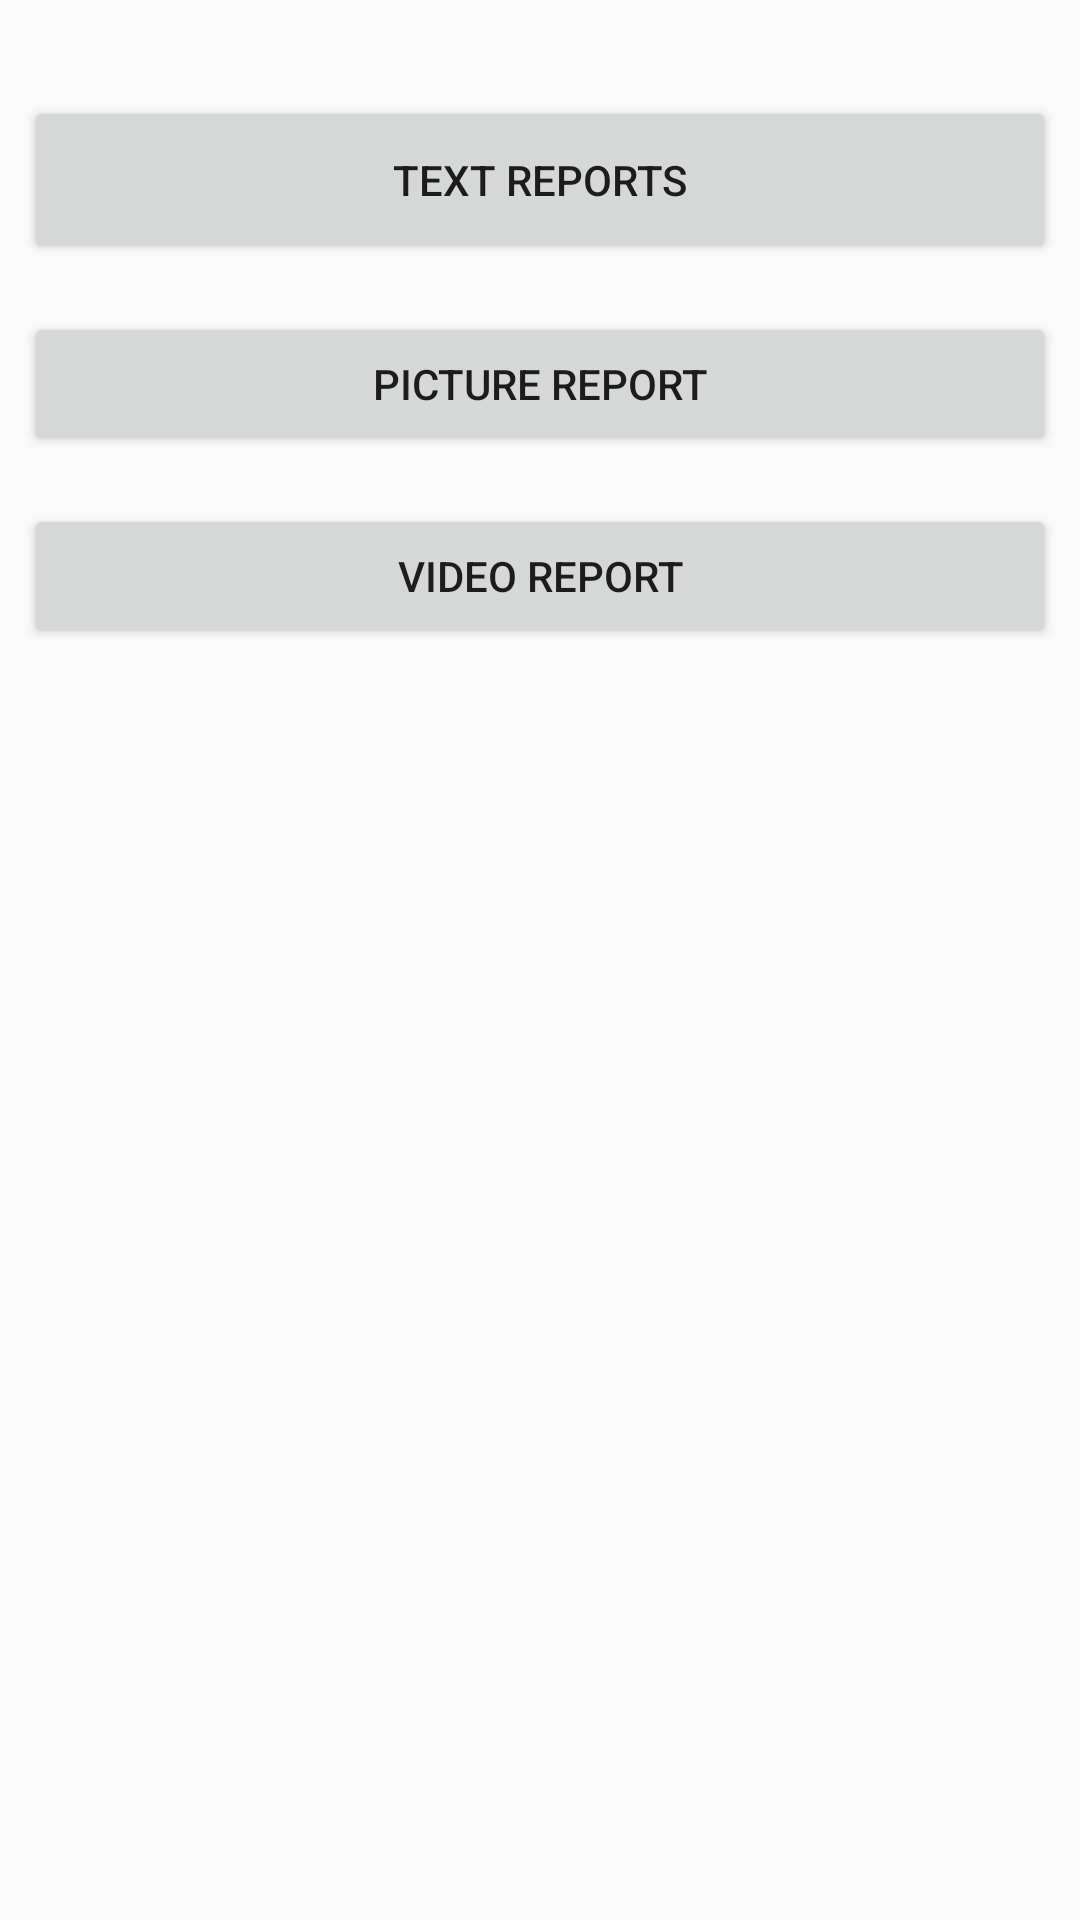

This screen was rendered from an Android layout file. Write that file and the resources it references.
<!-- AndroidManifest.xml: application theme AppTheme -->
<!-- res/layout/activity_home.xml -->
<?xml version="1.0" encoding="utf-8"?>
<androidx.constraintlayout.widget.ConstraintLayout xmlns:android="http://schemas.android.com/apk/res/android"
    xmlns:app="http://schemas.android.com/apk/res-auto"
    xmlns:tools="http://schemas.android.com/tools"
    android:layout_width="match_parent"
    android:layout_height="match_parent"
    tools:context=".Home">

    <Button
        android:id="@+id/button2"
        android:layout_width="0dp"
        android:layout_height="56dp"
        android:layout_marginStart="8dp"
        android:layout_marginTop="32dp"
        android:layout_marginEnd="8dp"
        android:onClick="openTextReports"
        android:text="Text Reports"
        app:layout_constraintEnd_toEndOf="parent"
        app:layout_constraintStart_toStartOf="parent"
        app:layout_constraintTop_toTopOf="parent" />

    <Button
        android:id="@+id/button3"
        android:layout_width="0dp"
        android:layout_height="wrap_content"
        android:layout_marginStart="8dp"
        android:layout_marginTop="16dp"
        android:layout_marginEnd="8dp"
        android:onClick="viewPictureReports"
        android:text="Picture Report"
        app:layout_constraintEnd_toEndOf="parent"
        app:layout_constraintStart_toStartOf="parent"
        app:layout_constraintTop_toBottomOf="@+id/button2" />

    <Button
        android:id="@+id/button4"
        android:layout_width="0dp"
        android:layout_height="wrap_content"
        android:layout_marginStart="8dp"
        android:layout_marginTop="16dp"
        android:layout_marginEnd="8dp"
        android:text="Video Report"
        app:layout_constraintEnd_toEndOf="parent"
        app:layout_constraintStart_toStartOf="parent"
        app:layout_constraintTop_toBottomOf="@+id/button3" />
</androidx.constraintlayout.widget.ConstraintLayout>
<!-- resources referenced by this layout -->
<resources>
  <style name="AppTheme" parent="Theme.AppCompat.Light.DarkActionBar">
          
          <item name="colorPrimary">@color/purple_500</item>
          <item name="colorPrimaryDark">@color/purple_500</item>
          <item name="colorAccent">@color/purple_500</item>
          <item name="windowActionBar">false</item>
          <item name="windowNoTitle">true</item>
      </style>
  <!-- not gathered from this repository: default colours our renderer supplied (Android Studio template values) -->
  <color name="purple_500">#FF6200EE</color>
</resources>
